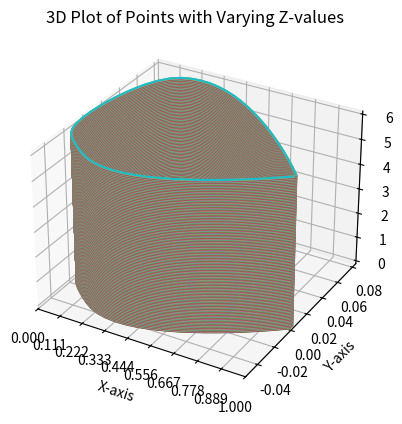

This figure's Python source:
import matplotlib.pyplot as plt
from mpl_toolkits.mplot3d import Axes3D
import numpy as np

# Your data points
points = [
    (1.00003, 0.00126),
    (0.99730, 0.00170),
    (0.98914, 0.00302),
    (0.97563, 0.00518),
    (0.95693, 0.00812),
    (0.93324, 0.01176),
    (0.90482, 0.01602),
    (0.87197, 0.02079),
    (0.83506, 0.02597),
    (0.79449, 0.03145),
    (0.75070, 0.03712),
    (0.70417, 0.04285),
    (0.65541, 0.04854),
    (0.60496, 0.05405),
    (0.55335, 0.05924),
    (0.50117, 0.06397),
    (0.44897, 0.06811),
    (0.39733, 0.07150),
    (0.34681, 0.07402),
    (0.29796, 0.07554),
    (0.25131, 0.07597),
    (0.20738, 0.07524),
    (0.16604, 0.07320),
    (0.12732, 0.06915),
    (0.09230, 0.06265),
    (0.06203, 0.05382),
    (0.03730, 0.04324),
    (0.01865, 0.03176),
    (0.00628, 0.02030),
    (0.00015, 0.00956),
    (0.00000, 0.00000),
    (0.00533, -0.00792),
    (0.01557, -0.01401),
    (0.03029, -0.01870),
    (0.04915, -0.02248),
    (0.07195, -0.02586),
    (0.09868, -0.02922),
    (0.12954, -0.03282),
    (0.16483, -0.03660),
    (0.20483, -0.04016),
    (0.24869, -0.04283),
    (0.29531, -0.04446),
    (0.34418, -0.04510),
    (0.39476, -0.04482),
    (0.44650, -0.04371),
    (0.49883, -0.04188),
    (0.55117, -0.03945),
    (0.60296, -0.03655),
    (0.65360, -0.03327),
    (0.70257, -0.02975),
    (0.74930, -0.02607),
    (0.79330, -0.02235),
    (0.83407, -0.01866),
    (0.87118, -0.01512),
    (0.90420, -0.01180),
    (0.93279, -0.00880),
    (0.95661, -0.00621),
    (0.97543, -0.00410),
    (0.98901, -0.00254),
    (0.99722, -0.00158),
    (0.99997, -0.00126)
]

# Separate x and y coordinates
x_values, y_values = zip(*points)

# Generate more z values for smoother representation
z_values = np.linspace(0, 6, 1000)

# Create a 3D plot
fig = plt.figure()
ax = fig.add_subplot(111, projection='3d')

# Plot all (x, y) values for each z value
for z in z_values:
    ax.plot(x_values, y_values, z, marker='', linestyle='-')

# Set plot title and labels
ax.set_title('3D Plot of Points with Varying Z-values')
ax.set_xlabel('X-axis')
ax.set_ylabel('Y-axis')
ax.set_zlabel('Z-axis')

# Adjust x-axis limits and ticks for elongation
ax.set_xlim(min(x_values), max(x_values))
ax.set_xticks(np.linspace(min(x_values), max(x_values), 10))

# Show the plot
plt.show()
